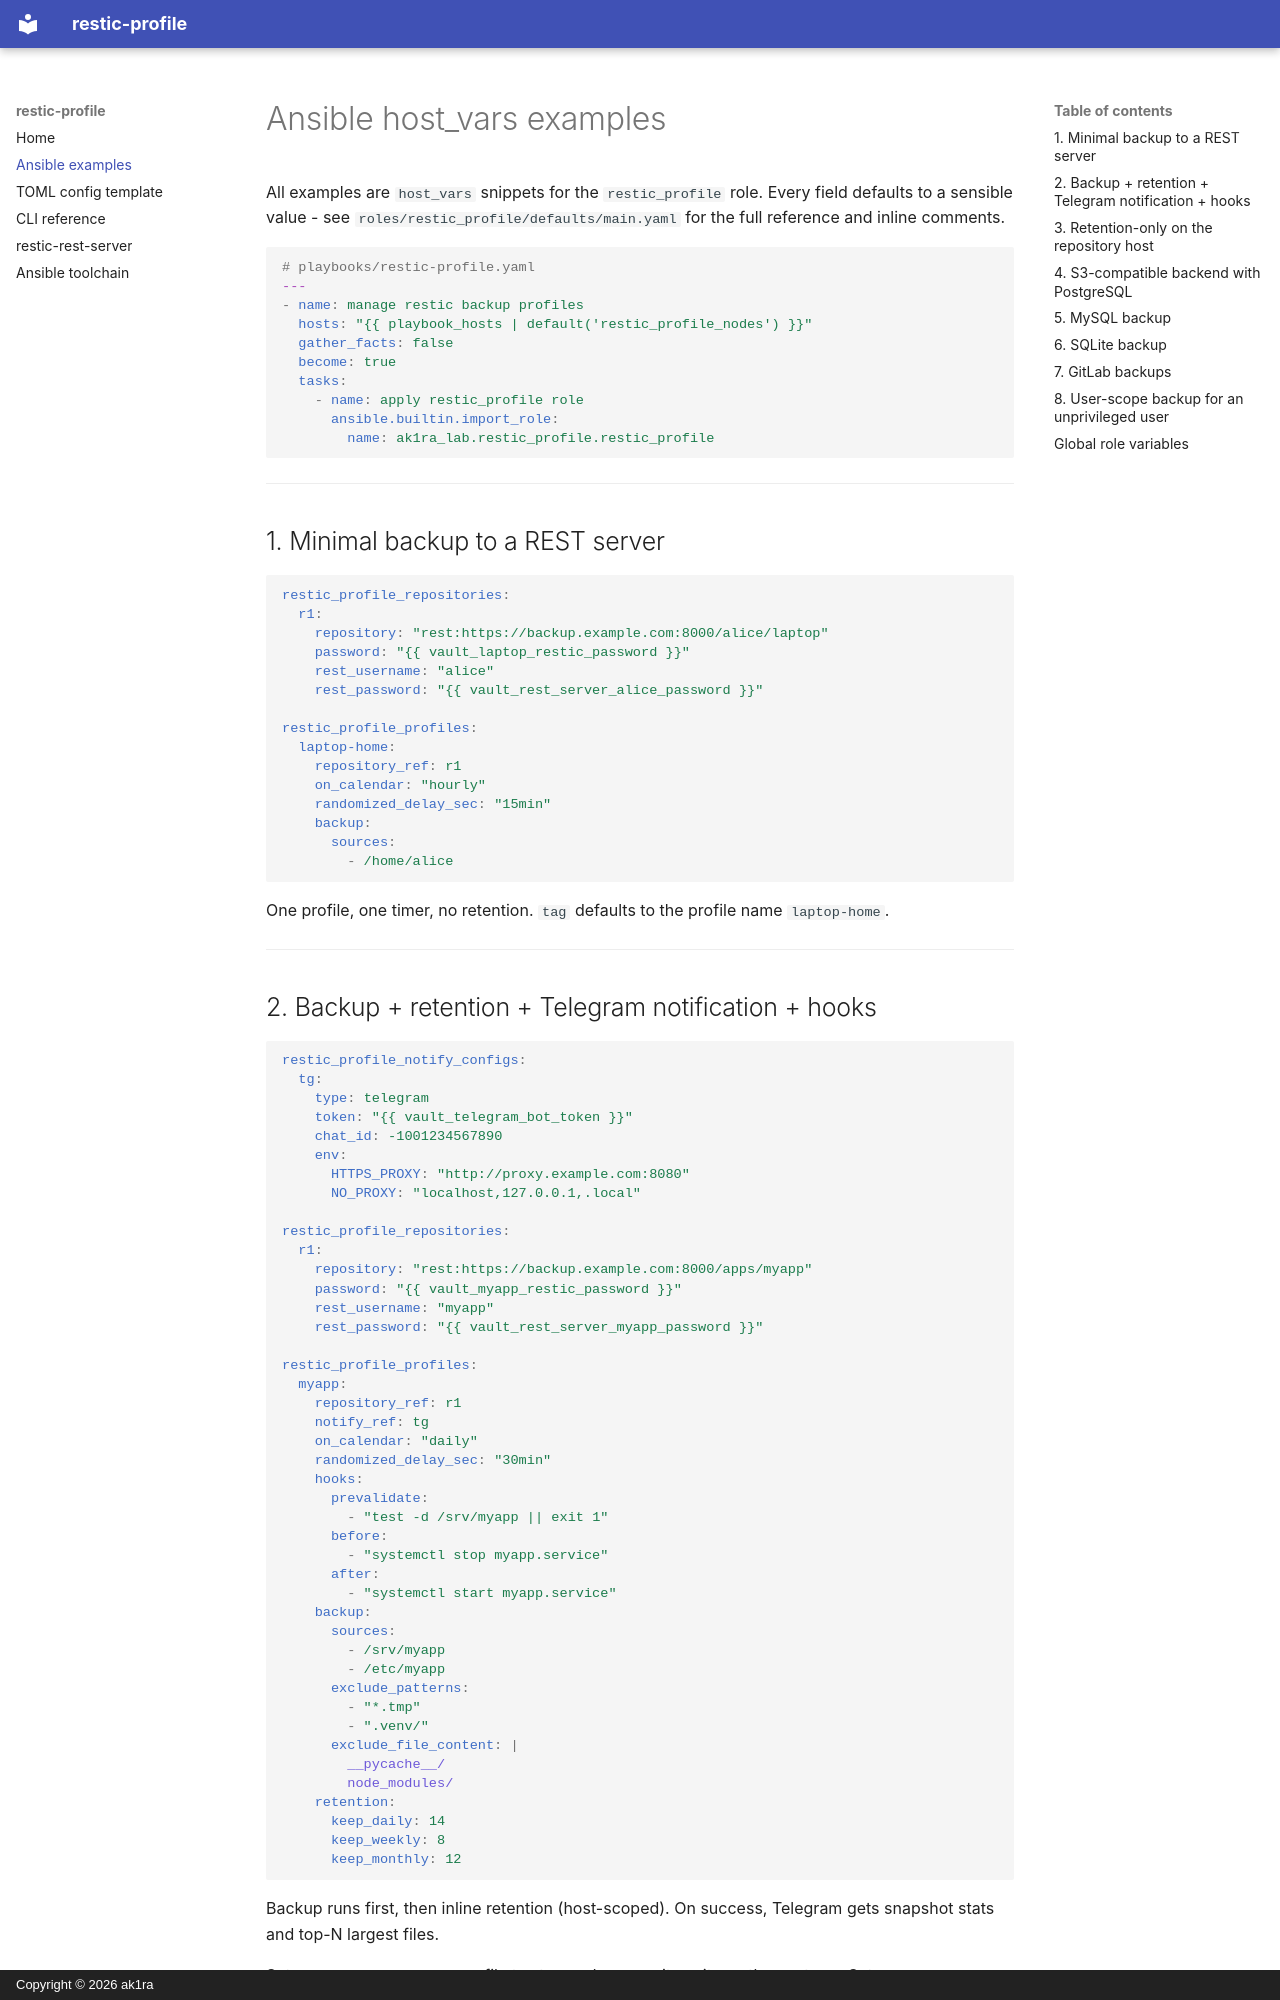

repository: ak1ra-lab/restic-profile · page: restic-profile/examples/index.html · generator: mkdocs · copyright: Copyright © 2026 ak1ra

# Ansible host_vars examples

All examples are `host_vars` snippets for the `restic_profile` role.
Every field defaults to a sensible value - see
`roles/restic_profile/defaults/main.yaml` for the full reference and inline
comments.

```yaml
# playbooks/restic-profile.yaml
---
- name: manage restic backup profiles
  hosts: "{{ playbook_hosts | default('restic_profile_nodes') }}"
  gather_facts: false
  become: true
  tasks:
    - name: apply restic_profile role
      ansible.builtin.import_role:
        name: ak1ra_lab.restic_profile.restic_profile
```

---

## 1. Minimal backup to a REST server

```yaml
restic_profile_repositories:
  r1:
    repository: "rest:https://backup.example.com:8000/alice/laptop"
    password: "{{ vault_laptop_restic_password }}"
    rest_username: "alice"
    rest_password: "{{ vault_rest_server_alice_password }}"

restic_profile_profiles:
  laptop-home:
    repository_ref: r1
    on_calendar: "hourly"
    randomized_delay_sec: "15min"
    backup:
      sources:
        - /home/alice
```

One profile, one timer, no retention. `tag` defaults to the profile name `laptop-home`.

---

## 2. Backup + retention + Telegram notification + hooks

```yaml
restic_profile_notify_configs:
  tg:
    type: telegram
    token: "{{ vault_telegram_bot_token }}"
    chat_id: -1001234567890
    env:
      HTTPS_PROXY: "http://proxy.example.com:8080"
      NO_PROXY: "localhost,127.0.0.1,.local"

restic_profile_repositories:
  r1:
    repository: "rest:https://backup.example.com:8000/apps/myapp"
    password: "{{ vault_myapp_restic_password }}"
    rest_username: "myapp"
    rest_password: "{{ vault_rest_server_myapp_password }}"

restic_profile_profiles:
  myapp:
    repository_ref: r1
    notify_ref: tg
    on_calendar: "daily"
    randomized_delay_sec: "30min"
    hooks:
      prevalidate:
        - "test -d /srv/myapp || exit 1"
      before:
        - "systemctl stop myapp.service"
      after:
        - "systemctl start myapp.service"
    backup:
      sources:
        - /srv/myapp
        - /etc/myapp
      exclude_patterns:
        - "*.tmp"
        - ".venv/"
      exclude_file_content: |
        __pycache__/
        node_modules/
    retention:
      keep_daily: 14
      keep_weekly: 8
      keep_monthly: 12
```

Backup runs first, then inline retention (host-scoped). On success, Telegram gets
snapshot stats and top-N largest files.

Set `enabled: false` on a profile to stop and remove its units on the next run.
Set `timer_enabled: false` to deploy units but keep the timer stopped.

---
